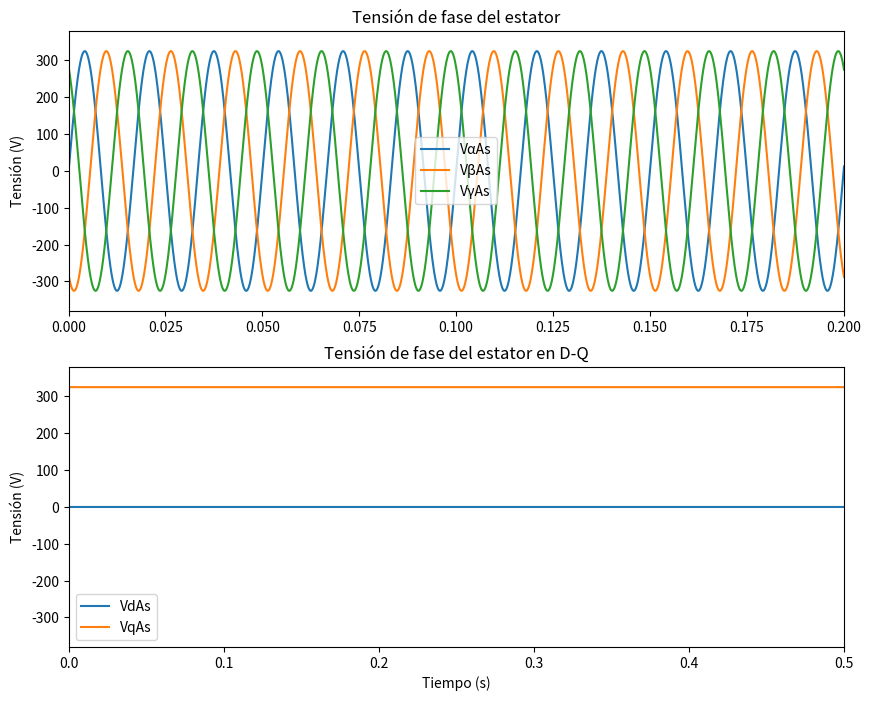
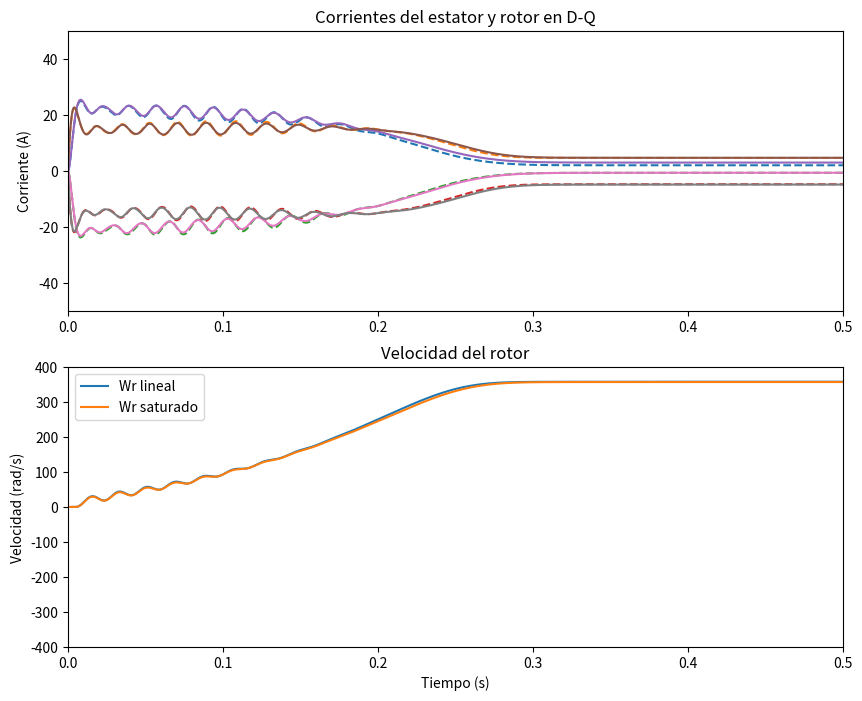
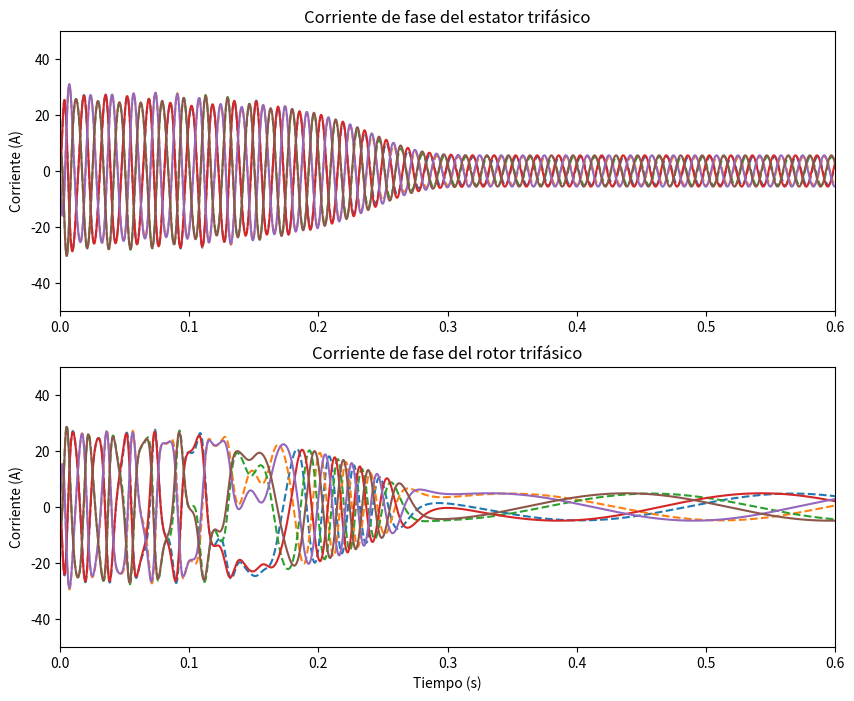
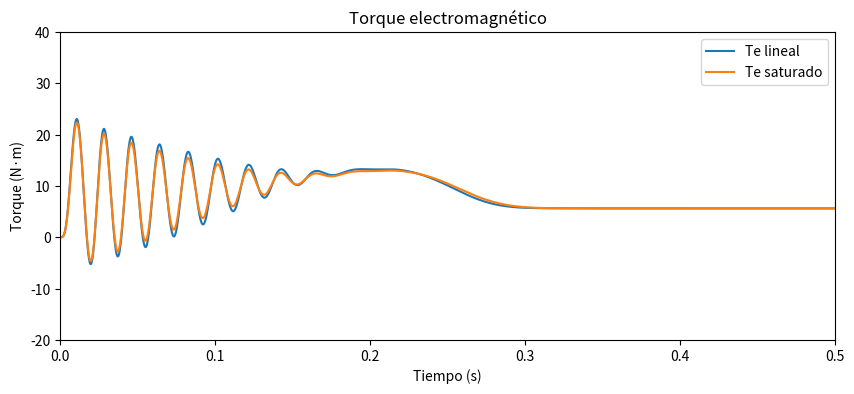
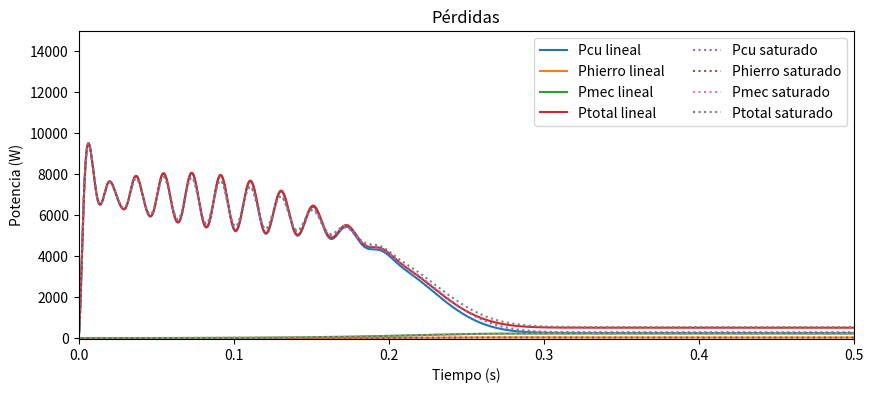
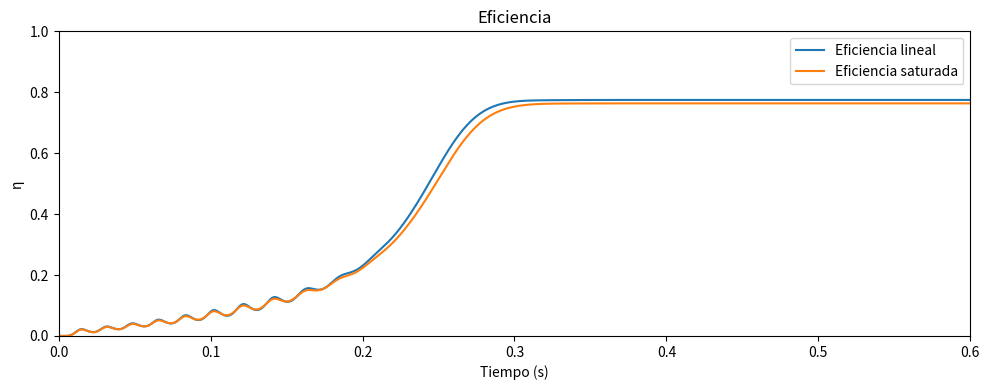

These charts were generated, in order, by the following Python code:
import numpy as np
import matplotlib.pyplot as plt


PARAMS = {
    "Rs": 3.7568,
    "Rr": 3.1329,
    "Rm": 2881.98,
    "J": 0.00397,
    "D": 0.001764,
    "p": 2,
    "a": 1.2125,
    "sigma_r": 0.01105,
    "sigma_s": 0.01624,
}


def park_transform(theta, phase_shifts=(0.0, 0.0, 0.0)):
    """Return the Park (abc -> dq0) transformation matrix."""
    shift_a, shift_b, shift_c = phase_shifts
    return (2.0 / 3.0) * np.array(
        [
            [
                np.cos(theta - shift_a),
                np.cos(theta - 2.0 * np.pi / 3.0 - shift_a + shift_c),
                np.cos(theta + 2.0 * np.pi / 3.0 - shift_a + shift_b),
            ],
            [
                np.sin(theta - shift_a),
                np.sin(theta - 2.0 * np.pi / 3.0 - shift_a + shift_c),
                np.sin(theta + 2.0 * np.pi / 3.0 - shift_a + shift_b),
            ],
            [0.5, 0.5, 0.5],
        ]
    )


def compute_matrices(lm, wr, wb, params):
    ls = lm + params["sigma_s"]
    lr = lm + params["sigma_r"]
    Rs = params["Rs"]
    Rr = params["Rr"]
    p = params["p"]

    R = np.diag([Rs, Rs, Rr, Rr])
    L = np.array(
        [
            [ls, 0.0, lm, 0.0],
            [0.0, ls, 0.0, lm],
            [lm, 0.0, lr, 0.0],
            [0.0, lm, 0.0, lr],
        ]
    )

    G = -np.array(
        [
            [0.0, wb * ls, 0.0, wb * lm],
            [-wb * ls, 0.0, -wb * lm, 0.0],
            [0.0, lm * (wb - 0.5 * p * wr), 0.0, lr * (wb - 0.5 * p * wr)],
            [-lm * (wb - 0.5 * p * wr), 0.0, -lr * (wb - 0.5 * p * wr), 0.0],
        ]
    )

    return R, L, G


def rk4_step(func, state, h):
    k1 = func(state)
    k2 = func(state + 0.5 * h * k1)
    k3 = func(state + 0.5 * h * k2)
    k4 = func(state + h * k3)
    return state + (h / 6.0) * (k1 + 2.0 * k2 + 2.0 * k3 + k4)


def simulate_iteration(times, base_lm, wb, params, excitation_phases=(0.0, 0.0, 0.0), saturation=None):
    Rs = params["Rs"]
    Rr = params["Rr"]
    Rm = params["Rm"]
    J = params["J"]
    D = params["D"]
    p = params["p"]
    a = params["a"]
    sigma_r = params["sigma_r"]
    sigma_s = params["sigma_s"]

    V1 = 230.0
    Vmax = np.sqrt(2.0) * V1

    dt = times[1] - times[0]

    currents = np.zeros((len(times), 4))
    currents_abc = np.zeros((len(times), 3))
    rotor_currents_abc = np.zeros((len(times), 3))
    voltages_abc = np.zeros((len(times), 3))
    voltages_dq = np.zeros((len(times), 2))
    rotor_voltages_dq = np.zeros((len(times), 2))
    torque = np.zeros(len(times))
    wr_history = np.zeros(len(times))
    copper_losses = np.zeros(len(times))
    iron_losses = np.zeros(len(times))
    mechanical_losses = np.zeros(len(times))
    total_losses = np.zeros(len(times))
    efficiency = np.zeros(len(times))
    saturation_ratio = np.ones(len(times)) if saturation is None else saturation

    I_state = np.zeros(4)
    wr = 0.0

    for idx, t in enumerate(times):
        lm = base_lm if saturation is None else base_lm / max(saturation_ratio[idx], 1e-6)
        ls = lm + sigma_s
        lr = lm + sigma_r

        theta = wb * t
        Kqds = park_transform(theta, excitation_phases)
        vabc = Vmax * np.array(
            [
                np.sin(wb * t),
                np.sin(wb * t - 2.0 * np.pi / 3.0),
                np.sin(wb * t + 2.0 * np.pi / 3.0),
            ]
        )
        vqds = Kqds @ vabc
        vqdr = np.zeros(3)

        U = np.array([vqds[0], vqds[1], vqdr[0], vqdr[1]])
        R, L, G = compute_matrices(lm, wr, wb, params)
        A = R + G
        L_inv = np.linalg.inv(L)

        def dI_dt(current_vec):
            return L_inv @ (U - A @ current_vec)

        I_state = rk4_step(dI_dt, I_state, dt)

        currents[idx] = I_state
        voltages_abc[idx] = vabc
        voltages_dq[idx] = vqds[:2]
        rotor_voltages_dq[idx] = vqdr[:2]

        Te = -1.5 * 0.5 * p * lm * (I_state[3] * I_state[0] - I_state[2] * I_state[1])
        torque[idx] = Te

        def dwr_dt(wr_value):
            return (Te - 5.0 - D * wr_value) / J

        wr = rk4_step(dwr_dt, wr, dt)
        wr = max(wr, 0.0)
        wr_history[idx] = wr

        Kqds_inv = np.linalg.inv(Kqds)
        currents_abc[idx] = Kqds_inv @ np.array([I_state[0], I_state[1], 0.0])

        theta_rel = (wb - 0.5 * p * wr) * t
        Kqds_rel = park_transform(theta_rel)
        rotor_currents_abc[idx] = np.linalg.inv(Kqds_rel) @ np.array([I_state[2], I_state[3], 0.0])

        Pcu_s = 1.5 * Rs * (I_state[0] ** 2 + I_state[1] ** 2)
        Pcu_r = 1.5 * Rr * (I_state[2] ** 2 + I_state[3] ** 2)
        Pcu_total = Pcu_s + Pcu_r
        copper_losses[idx] = Pcu_total

        slip = (wb - wr) / wb if wb != 0 else 0.0
        if abs(slip) < 1e-6:
            slip = np.sign(slip) * 1e-6 if slip != 0 else 1e-6
        Vhierro = np.abs(Rr / slip + wb * sigma_r * 1j) * np.abs(I_state[2] + 1j * I_state[3]) / (np.sqrt(2.0) * a)
        Phierro = 3.0 * Vhierro ** 2 / Rm
        iron_losses[idx] = Phierro

        Pmec = D * wr ** 2
        mechanical_losses[idx] = Pmec

        total_losses[idx] = Pcu_total + Phierro + Pmec
        denominator = wr * 5.0 + total_losses[idx] + 0.005 * Te * wr
        if denominator <= 0:
            efficiency[idx] = 0.0
        else:
            efficiency[idx] = (wr * 5.0) / denominator

        if saturation is None:
            phase_current = np.abs(I_state[0] + 1j * I_state[1]) / np.sqrt(2.0)
            lsat = (310.1 * phase_current - 2.423 - 28.25) / 172.6
            if phase_current > 1e-6 and lsat > 0:
                saturation_ratio[idx] = lsat / phase_current
            else:
                saturation_ratio[idx] = 1.0

    return {
        "currents_dq": currents,
        "currents_abc": currents_abc,
        "rotor_currents_abc": rotor_currents_abc,
        "voltages_abc": voltages_abc,
        "voltages_dq": voltages_dq,
        "rotor_voltages_dq": rotor_voltages_dq,
        "torque": torque,
        "wr": wr_history,
        "copper_losses": copper_losses,
        "iron_losses": iron_losses,
        "mechanical_losses": mechanical_losses,
        "total_losses": total_losses,
        "efficiency": efficiency,
        "saturation": saturation_ratio,
    }


def plot_results(times, linear, saturated):
    fig1, ax = plt.subplots(2, 1, figsize=(10, 8), sharex=False)
    ax[0].plot(times, saturated["voltages_abc"])
    ax[0].set_title("Tensión de fase del estator")
    ax[0].set_ylabel("Tensión (V)")
    ax[0].legend(["VαAs", "VβAs", "VγAs"])
    ax[0].set_xlim(0, 0.2)
    ax[0].set_ylim(-380, 380)

    ax[1].plot(times, saturated["voltages_dq"][:, 0], label="VdAs")
    ax[1].plot(times, saturated["voltages_dq"][:, 1], label="VqAs")
    ax[1].set_title("Tensión de fase del estator en D-Q")
    ax[1].set_xlabel("Tiempo (s)")
    ax[1].set_ylabel("Tensión (V)")
    ax[1].legend()
    ax[1].set_xlim(0, 0.5)
    ax[1].set_ylim(-380, 380)

    fig2, ax = plt.subplots(2, 1, figsize=(10, 8), sharex=False)
    ax[0].plot(times, linear["currents_dq"], linestyle="--")
    ax[0].plot(times, saturated["currents_dq"])
    ax[0].set_title("Corrientes del estator y rotor en D-Q")
    ax[0].set_ylabel("Corriente (A)")
    ax[0].set_xlim(0, 0.5)
    ax[0].set_ylim(-50, 50)

    ax[1].plot(times, linear["wr"], label="Wr lineal")
    ax[1].plot(times, saturated["wr"], label="Wr saturado")
    ax[1].set_title("Velocidad del rotor")
    ax[1].set_xlabel("Tiempo (s)")
    ax[1].set_ylabel("Velocidad (rad/s)")
    ax[1].legend()
    ax[1].set_xlim(0, 0.5)
    ax[1].set_ylim(-400, 400)

    fig3, ax = plt.subplots(2, 1, figsize=(10, 8), sharex=False)
    ax[0].plot(times, linear["currents_abc"], linestyle="--")
    ax[0].plot(times, saturated["currents_abc"])
    ax[0].set_title("Corriente de fase del estator trifásico")
    ax[0].set_ylabel("Corriente (A)")
    ax[0].set_xlim(0, 0.6)
    ax[0].set_ylim(-50, 50)

    ax[1].plot(times, linear["rotor_currents_abc"], linestyle="--")
    ax[1].plot(times, saturated["rotor_currents_abc"])
    ax[1].set_title("Corriente de fase del rotor trifásico")
    ax[1].set_xlabel("Tiempo (s)")
    ax[1].set_ylabel("Corriente (A)")
    ax[1].set_xlim(0, 0.6)
    ax[1].set_ylim(-50, 50)

    fig4, ax = plt.subplots(figsize=(10, 4))
    ax.plot(times, linear["torque"], label="Te lineal")
    ax.plot(times, saturated["torque"], label="Te saturado")
    ax.set_title("Torque electromagnético")
    ax.set_xlabel("Tiempo (s)")
    ax.set_ylabel("Torque (N·m)")
    ax.legend()
    ax.set_xlim(0, 0.5)
    ax.set_ylim(-20, 40)

    fig5, ax = plt.subplots(figsize=(10, 4))
    ax.plot(times, linear["copper_losses"], label="Pcu lineal")
    ax.plot(times, linear["iron_losses"], label="Phierro lineal")
    ax.plot(times, linear["mechanical_losses"], label="Pmec lineal")
    ax.plot(times, linear["total_losses"], label="Ptotal lineal")
    ax.plot(times, saturated["copper_losses"], label="Pcu saturado", linestyle=":")
    ax.plot(times, saturated["iron_losses"], label="Phierro saturado", linestyle=":")
    ax.plot(times, saturated["mechanical_losses"], label="Pmec saturado", linestyle=":")
    ax.plot(times, saturated["total_losses"], label="Ptotal saturado", linestyle=":")
    ax.set_title("Pérdidas")
    ax.set_xlabel("Tiempo (s)")
    ax.set_ylabel("Potencia (W)")
    ax.legend(ncol=2)
    ax.set_xlim(0, 0.5)
    ax.set_ylim(-40, 15000)

    fig6, ax = plt.subplots(figsize=(10, 4))
    ax.plot(times, linear["efficiency"], label="Eficiencia lineal")
    ax.plot(times, saturated["efficiency"], label="Eficiencia saturada")
    ax.set_title("Eficiencia")
    ax.set_xlabel("Tiempo (s)")
    ax.set_ylabel("η")
    ax.legend()
    ax.set_xlim(0, 0.6)
    ax.set_ylim(0, 1)

    plt.tight_layout()
    plt.show()


def main():
    fb = 60.0
    wb = 2.0 * np.pi * fb
    ti = 0.0
    tf = 2.0
    dt = 1e-4
    times = np.arange(ti, tf + dt, dt)

    base_lm = 0.569

    linear_results = simulate_iteration(times, base_lm, wb, PARAMS)
    saturated_results = simulate_iteration(
        times,
        base_lm,
        wb,
        PARAMS,
        excitation_phases=(0.0, 0.0, 0.0),
        saturation=linear_results["saturation"],
    )

    plot_results(times, linear_results, saturated_results)


if __name__ == "__main__":
    main()
